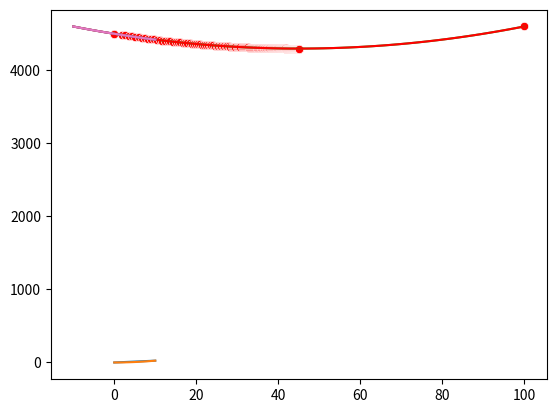

Generate this figure with matplotlib:
#Exercice 1
#import libraries
import matplotlib.pyplot as plt
import numpy as np
import seaborn as sns

#define the distance function
def f(x): return 2.5*x #function

#plot the distance function on domain(t)
x = np.linspace(0, 10, 100)
plt.plot(x, f(x))

# create a dataframe
import pandas as pd
f1 = pd.DataFrame({'x': x, 'f(x)': f(x)})
f1.head()

#Exercice 2
#define and plot the quadratic funtion
def f(x): return 0.5*0.5*(x**2)
x = np.linspace(0,10)
plt.plot(x, f(x)) 
# create a dataframe
f2 = pd.DataFrame({'x': x, 'f(x)': f(x)})
f2.head()

#Exercice 3
#define and plot the funtion
def f(x): 
    return 0.1*(x)**2 -9*x + 4500

# derivad
def df(x):
    return 0.2*x - 9
    
x = np.linspace(0,100)
plt.plot(x, f(x))

def visualize(f, x=None):
    
    xArray = np.linspace(-10, 10, 100) 
    yArray = f(xArray)
    sns.lineplot(x=xArray, y=yArray)
    
    if x is not None:
        assert type(x) in [np.ndarray, list] # x should be numpy array or list
        if type(x) is list: # if it is a list, convert to numpy array
            x = np.array(x)

            
        y = f(x)
        sns.scatterplot(x=x, y=y, color='red')

def gradient_descent(x, nsteps=1):
    
    
    #collectXs is an array to store how x changed in each iteration, 
    #so we can visualize it later
    
    collectXs = [x]
    
    #learning_rate is the value that we mentioned as alpha in previous section
    
    learning_rate = 1e-01
    
    for _ in range(nsteps):
        
        #the following one line does the real magic
        #the next value of x is calculated by subtracting the gradient*learning_rate by itself
        #the intuation behind this line is in the previous section
        
        x -= df(x) * learning_rate 
        collectXs.append(x)
        
    #we return a tuple that contains
    #x -> recent x after nsteps 
    #collectXs -> all the x values that was calculated so far
    
    return x, collectXs

plt.plot(x, f(x), color='red')
visualize(f, x=[0, 100])

visualize(f, x=[0,45 ])

visualize(f, x=[0])

x= 0
x, collectedXs = gradient_descent(x, nsteps=1)
print(x)

x, collectedXs = gradient_descent(x, nsteps=1)
print(x)

x, collectedXs = gradient_descent(x, nsteps=1000)
print(x)

visualize(f, x = collectedXs)

